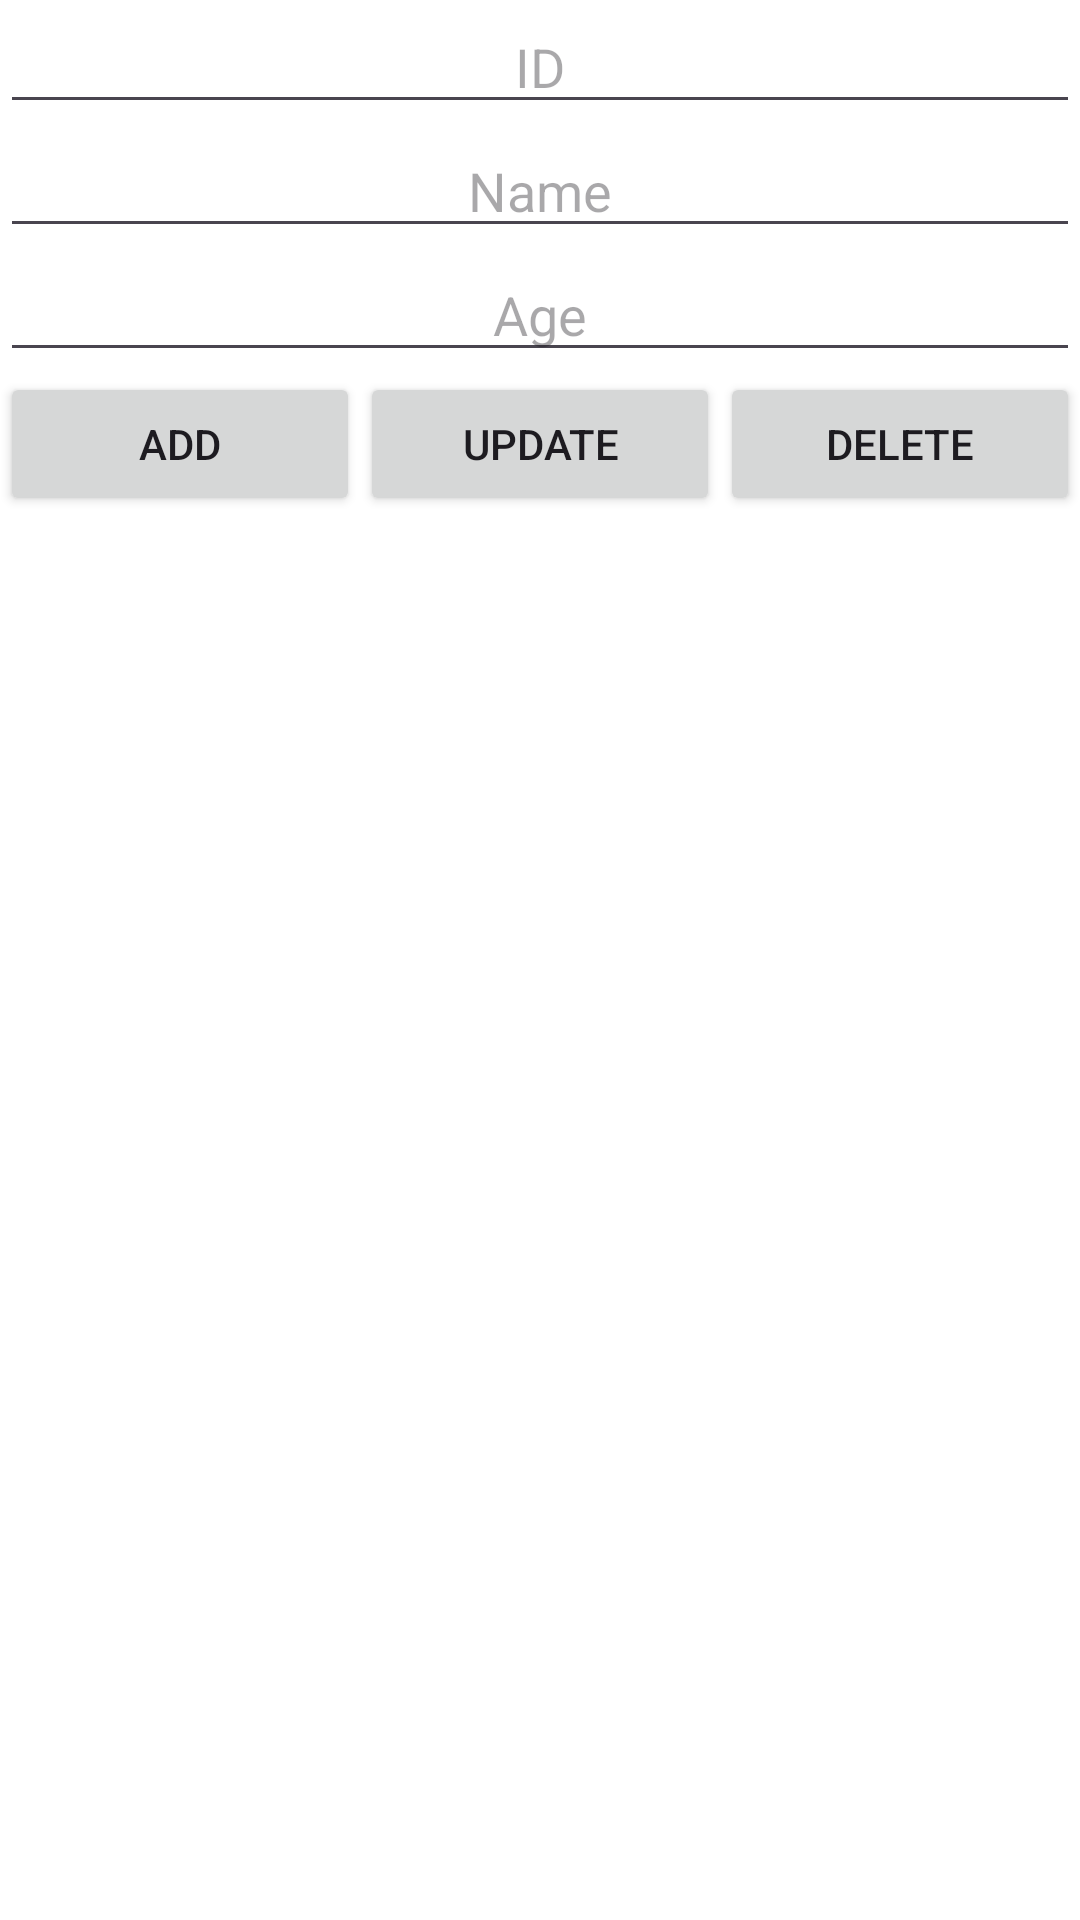

Reconstruct the res/layout file that produces this screen, plus the resources it refers to.
<!-- AndroidManifest.xml: application theme Base.Theme.Database -->
<!-- res/layout/activity_india_team.xml -->
<?xml version="1.0" encoding="utf-8"?>
<LinearLayout xmlns:android="http://schemas.android.com/apk/res/android"
    xmlns:app="http://schemas.android.com/apk/res-auto"
    xmlns:tools="http://schemas.android.com/tools"
    android:layout_width="match_parent"
    android:layout_height="match_parent"
    tools:context=".activity.IndiaTeamAct"
    android:orientation="vertical">

    <EditText
        android:id="@+id/edtId"
        android:layout_width="match_parent"
        android:layout_height="wrap_content"
        android:hint="ID"
        android:gravity="center"
        android:inputType="number"
        android:layout_margin="@dimen/_5sdp"/>
    <EditText
        android:id="@+id/edtName"
        android:layout_width="match_parent"
        android:layout_height="wrap_content"
        android:hint="Name"
        android:gravity="center"
        android:layout_margin="@dimen/_5sdp"/>
    <EditText
        android:id="@+id/edtAge"
        android:inputType="number"
        android:layout_width="match_parent"
        android:layout_height="wrap_content"
        android:hint="Age"
        android:gravity="center"
        android:layout_margin="@dimen/_5sdp"/>

    <LinearLayout
        android:layout_width="match_parent"
        android:layout_height="wrap_content"
        android:orientation="horizontal">

        <Button
            android:id="@+id/btnAdd"
            android:layout_width="wrap_content"
            android:layout_height="wrap_content"
            android:text="Add"
            android:layout_weight="1"
            android:layout_margin="@dimen/_5sdp"/>
        <Button
            android:id="@+id/btnUpdate"
            android:layout_width="wrap_content"
            android:layout_height="wrap_content"
            android:text="Update"
            android:layout_weight="1"
            android:layout_margin="@dimen/_5sdp"/>
        <Button
            android:id="@+id/btnDelete"
            android:layout_width="wrap_content"
            android:layout_height="wrap_content"
            android:text="Delete"
            android:layout_weight="1"
            android:layout_margin="@dimen/_5sdp"/>

    </LinearLayout>
    <androidx.recyclerview.widget.RecyclerView
        android:id="@+id/rcvIndiaTeam"
        android:layout_width="match_parent"
        android:layout_height="match_parent"
        android:layout_margin="@dimen/_10sdp"/>

</LinearLayout>
<!-- resources referenced by this layout -->
<resources>
  <style name="Base.Theme.Database" parent="Theme.Material3.DayNight.NoActionBar">
  
          <item name="android:statusBarColor">@color/design_default_color_primary</item>
          <item name="android:windowLightStatusBar">false</item>
          <item name="android:windowBackground">@color/white</item>
  
      </style>
  <color name="white">#FFFFFFFF</color>
</resources>
